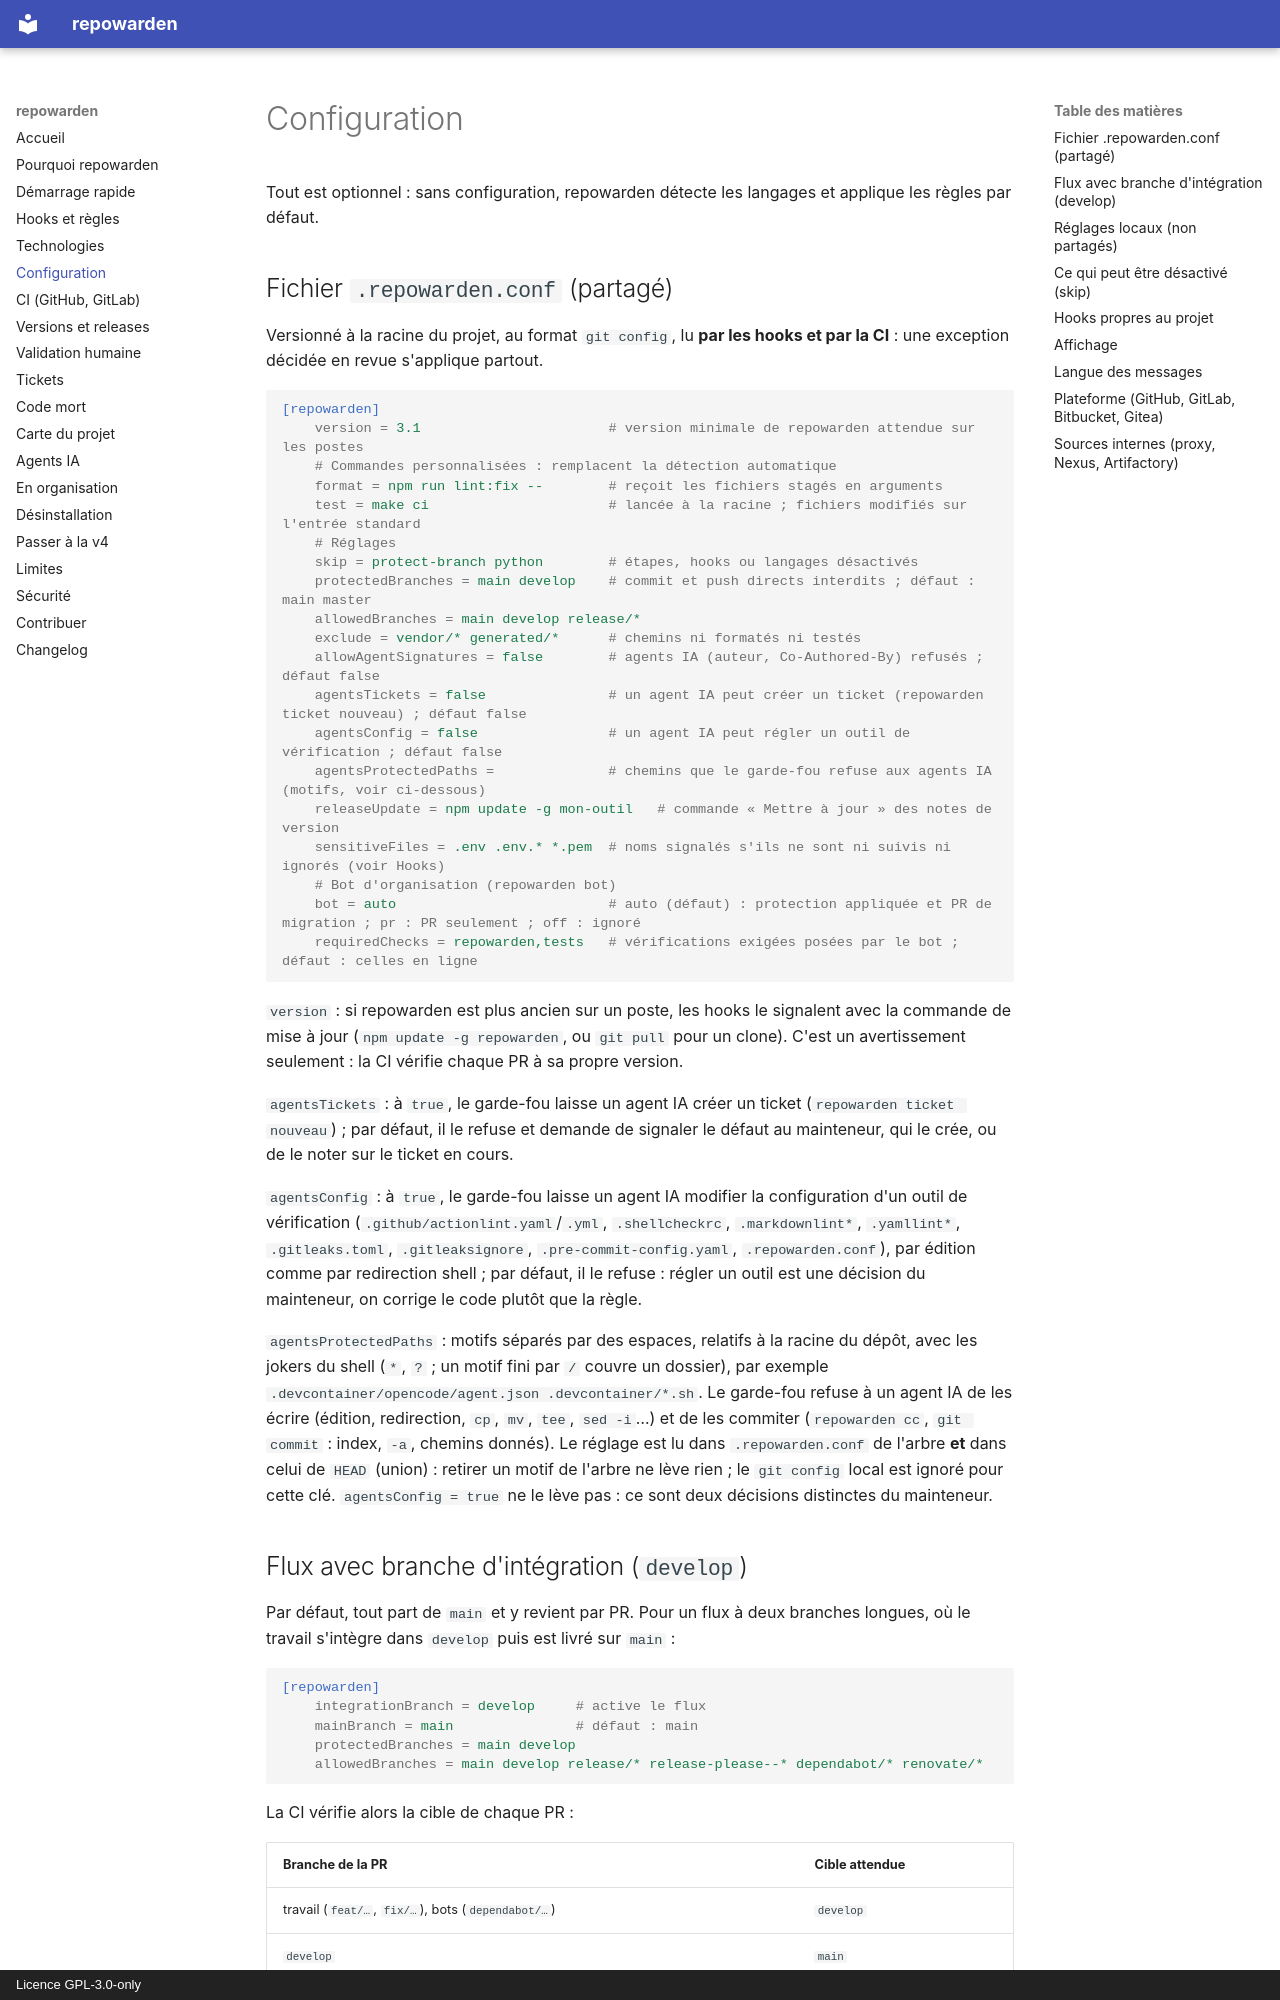

repository: simdevWarden/repowarden · page: configuration/index.html · generator: mkdocs · copyright: Licence GPL-3.0-only

# Configuration

Tout est optionnel : sans configuration, repowarden détecte les langages et applique les règles par défaut.

## Fichier `.repowarden.conf` (partagé)

Versionné à la racine du projet, au format `git config`, lu **par les hooks et par la CI** : une exception décidée en revue s'applique partout.

```ini
[repowarden]
    version = 3.1                       # version minimale de repowarden attendue sur les postes
    # Commandes personnalisées : remplacent la détection automatique
    format = npm run lint:fix --        # reçoit les fichiers stagés en arguments
    test = make ci                      # lancée à la racine ; fichiers modifiés sur l'entrée standard
    # Réglages
    skip = protect-branch python        # étapes, hooks ou langages désactivés
    protectedBranches = main develop    # commit et push directs interdits ; défaut : main master
    allowedBranches = main develop release/*
    exclude = vendor/* generated/*      # chemins ni formatés ni testés
    allowAgentSignatures = false        # agents IA (auteur, Co-Authored-By) refusés ; défaut false
    agentsTickets = false               # un agent IA peut créer un ticket (repowarden ticket nouveau) ; défaut false
    agentsConfig = false                # un agent IA peut régler un outil de vérification ; défaut false
    agentsProtectedPaths =              # chemins que le garde-fou refuse aux agents IA (motifs, voir ci-dessous)
    releaseUpdate = npm update -g mon-outil   # commande « Mettre à jour » des notes de version
    sensitiveFiles = .env .env.* *.pem  # noms signalés s'ils ne sont ni suivis ni ignorés (voir Hooks)
    # Bot d'organisation (repowarden bot)
    bot = auto                          # auto (défaut) : protection appliquée et PR de migration ; pr : PR seulement ; off : ignoré
    requiredChecks = repowarden,tests   # vérifications exigées posées par le bot ; défaut : celles en ligne
```

`version` : si repowarden est plus ancien sur un poste, les hooks le signalent avec la commande de mise à jour (`npm update -g repowarden`, ou `git pull` pour un clone). C'est un avertissement seulement : la CI vérifie chaque PR à sa propre version.

`agentsTickets` : à `true`, le garde-fou laisse un agent IA créer un ticket (`repowarden ticket nouveau`) ; par défaut, il le refuse et demande de signaler le défaut au mainteneur, qui le crée, ou de le noter sur le ticket en cours.

`agentsConfig` : à `true`, le garde-fou laisse un agent IA modifier la configuration d'un outil de vérification (`.github/actionlint.yaml`/`.yml`, `.shellcheckrc`, `.markdownlint*`, `.yamllint*`, `.gitleaks.toml`, `.gitleaksignore`, `.pre-commit-config.yaml`, `.repowarden.conf`), par édition comme par redirection shell ; par défaut, il le refuse : régler un outil est une décision du mainteneur, on corrige le code plutôt que la règle.

`agentsProtectedPaths` : motifs séparés par des espaces, relatifs à la racine du dépôt, avec les jokers du shell (`*`, `?` ; un motif fini par `/` couvre un dossier), par exemple `.devcontainer/opencode/agent.json .devcontainer/*.sh`. Le garde-fou refuse à un agent IA de les écrire (édition, redirection, `cp`, `mv`, `tee`, `sed -i`…) et de les commiter (`repowarden cc`, `git commit` : index, `-a`, chemins donnés). Le réglage est lu dans `.repowarden.conf` de l'arbre **et** dans celui de `HEAD` (union) : retirer un motif de l'arbre ne lève rien ; le `git config` local est ignoré pour cette clé. `agentsConfig = true` ne le lève pas : ce sont deux décisions distinctes du mainteneur.
